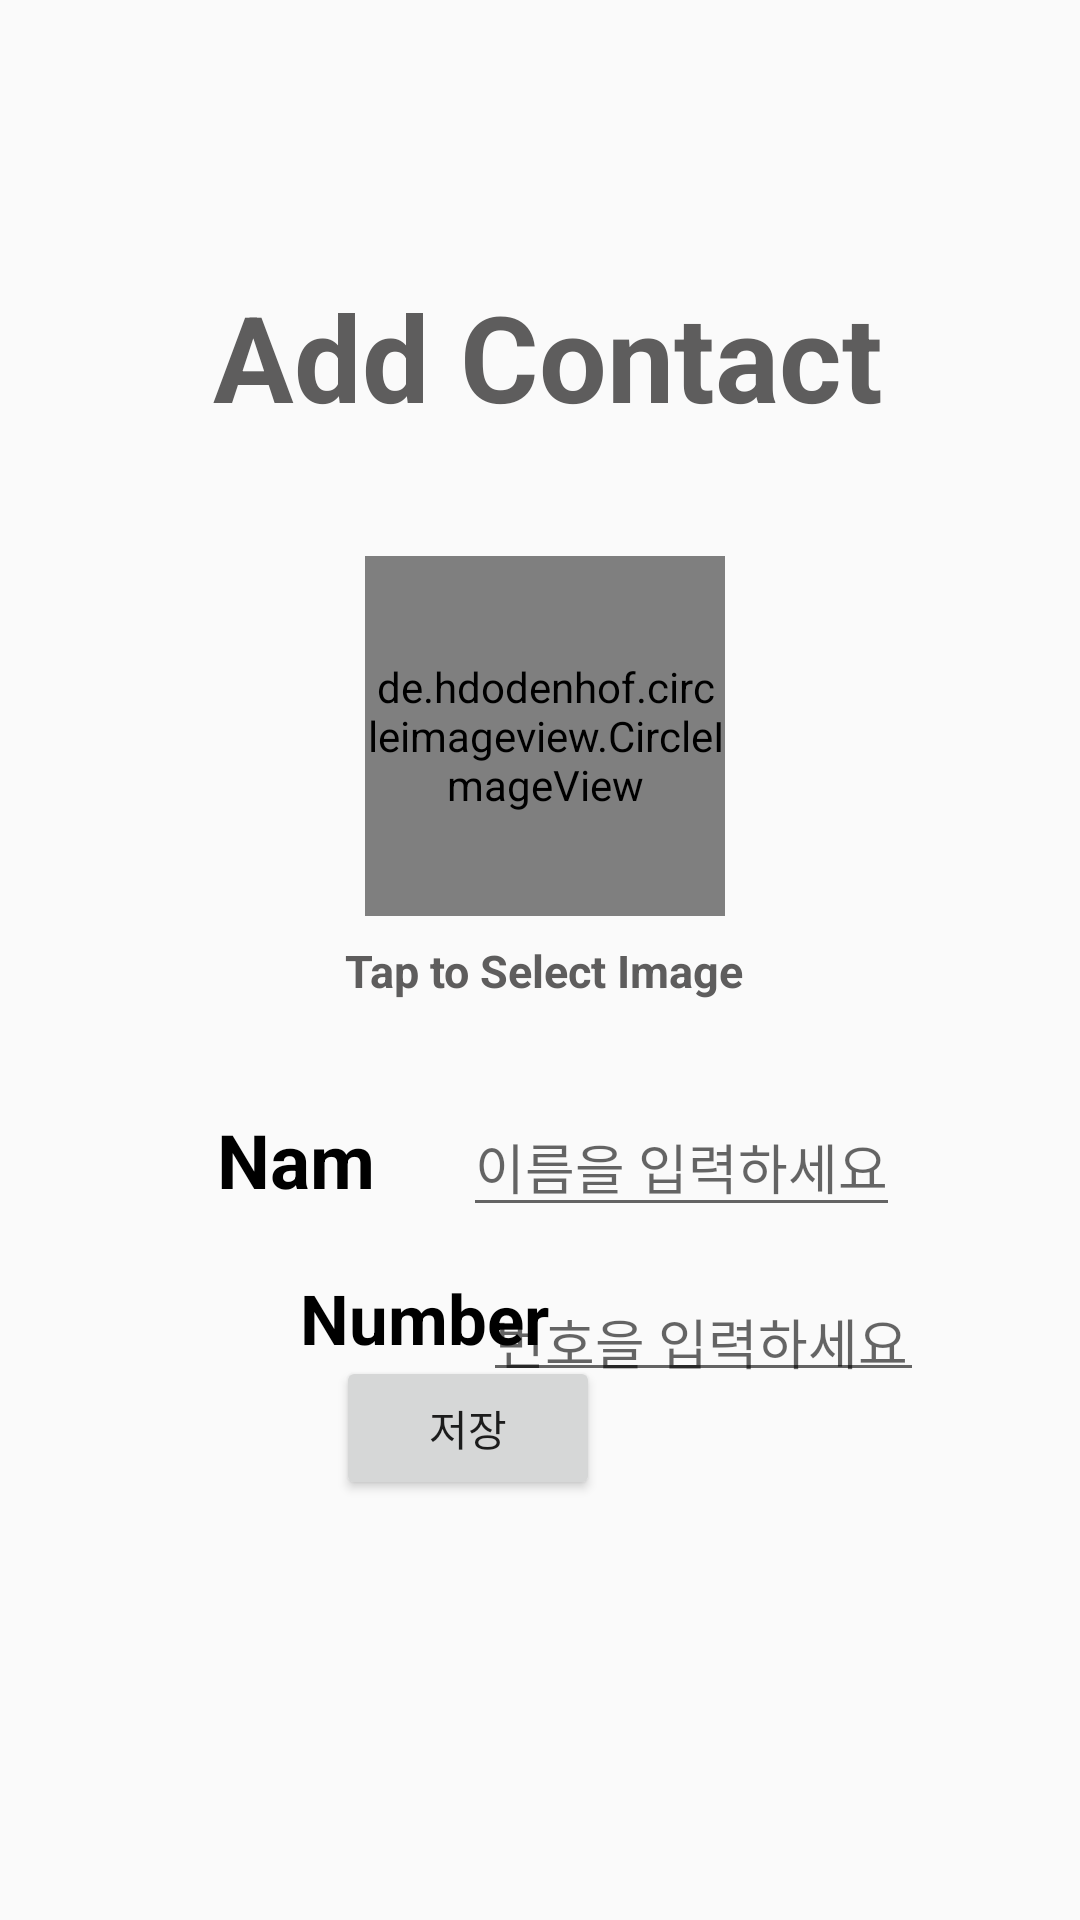

Layout XML and referenced resources for this Android screen:
<!-- AndroidManifest.xml: application theme AppTheme -->
<!-- res/layout/add_contact.xml -->
<?xml version="1.0" encoding="utf-8"?>
<androidx.constraintlayout.widget.ConstraintLayout xmlns:android="http://schemas.android.com/apk/res/android"
    xmlns:tools="http://schemas.android.com/tools"
    android:layout_width="match_parent"
    android:layout_height="match_parent"
    xmlns:app="http://schemas.android.com/apk/res-auto"
    android:orientation="vertical">

    <TextView
        android:id="@+id/addcontact"
        android:layout_width="wrap_content"
        android:layout_height="wrap_content"
        android:layout_marginLeft="20sp"
        android:layout_marginTop="92dp"
        android:freezesText="true"
        android:text="Add Contact"
        android:textColor="@color/myDarkerGray"
        android:textSize="40sp"
        android:textStyle="bold"
        app:layout_constraintHorizontal_bias="0.436"
        app:layout_constraintLeft_toLeftOf="parent"
        app:layout_constraintRight_toRightOf="parent"
        app:layout_constraintTop_toTopOf="parent" />

    <androidx.constraintlayout.widget.ConstraintLayout
        android:id="@+id/constraintLayout2"
        android:layout_width="match_parent"
        android:layout_height="wrap_content"
        android:layout_marginStart="4dp"
        android:layout_marginLeft="4dp"
        android:layout_marginTop="24dp"
        android:orientation="vertical"
        app:layout_constraintStart_toStartOf="parent"
        app:layout_constraintTop_toBottomOf="@+id/addcontact">

        <TextView
            android:id="@+id/addphoto"
            android:layout_width="wrap_content"
            android:layout_height="wrap_content"
            android:layout_marginStart="8dp"
            android:layout_marginLeft="8dp"
            android:layout_marginTop="144dp"
            android:layout_marginEnd="8dp"
            android:layout_marginRight="8dp"
            android:layout_weight="1"
            android:freezesText="true"
            android:text="Tap to Select Image"
            android:textColor="@color/myDarkerGray"
            android:textSize="15sp"
            android:textStyle="bold"
            app:layout_constraintEnd_toEndOf="parent"
            app:layout_constraintHorizontal_bias="0.498"
            app:layout_constraintStart_toStartOf="parent"
            app:layout_constraintTop_toTopOf="parent" />

        <de.hdodenhof.circleimageview.CircleImageView
            android:id="@+id/addedphoto"
            android:layout_width="120dp"
            android:layout_height="120dp"
            android:layout_marginStart="8dp"
            android:layout_marginLeft="8dp"
            android:layout_marginTop="16dp"
            android:layout_marginEnd="8dp"
            android:layout_marginRight="8dp"
            android:src="@drawable/ryan_contact_photo"
            app:layout_constraintEnd_toEndOf="parent"
            app:layout_constraintHorizontal_bias="0.498"
            app:layout_constraintStart_toStartOf="parent"
            app:layout_constraintTop_toTopOf="parent" />

        

    </androidx.constraintlayout.widget.ConstraintLayout>

    <androidx.constraintlayout.widget.ConstraintLayout
        android:id="@+id/constraintLayout3"
        android:layout_width="match_parent"
        android:layout_height="wrap_content"
        android:layout_marginTop="24dp"
        android:layout_marginEnd="8dp"
        android:layout_marginRight="8dp"
        android:orientation="vertical"
        app:layout_constraintEnd_toEndOf="parent"
        app:layout_constraintStart_toStartOf="parent"
        app:layout_constraintTop_toBottomOf="@+id/constraintLayout2">

        <TextView
            android:id="@+id/addname"
            android:layout_width="58dp"
            android:layout_height="34dp"
            android:layout_marginTop="8dp"
            android:layout_marginEnd="24dp"
            android:layout_marginRight="24dp"
            android:layout_marginBottom="8dp"
            android:layout_weight="1"
            android:freezesText="true"
            android:text="Name"
            android:textColor="#000"
            android:textSize="25sp"
            android:textStyle="bold"
            app:layout_constraintBottom_toBottomOf="parent"
            app:layout_constraintEnd_toStartOf="@+id/addedname"
            app:layout_constraintTop_toTopOf="parent"
            app:layout_constraintVertical_bias="0.428" />

        <EditText
            android:id="@+id/addedname"
            style="@style/editTextEntry"
            android:layout_width="wrap_content"
            android:layout_height="wrap_content"
            android:layout_below="@id/addname"
            android:layout_marginTop="8dp"
            android:layout_marginEnd="52dp"
            android:layout_marginRight="52dp"
            android:layout_marginBottom="8dp"
            android:hint="이름을 입력하세요"
            app:layout_constraintBottom_toBottomOf="parent"
            app:layout_constraintEnd_toEndOf="parent"
            app:layout_constraintTop_toTopOf="parent"
            app:layout_constraintVertical_bias="1.0" />
    </androidx.constraintlayout.widget.ConstraintLayout>

    <androidx.constraintlayout.widget.ConstraintLayout
        android:layout_width="match_parent"
        android:layout_height="wrap_content"
        android:layout_marginTop="8dp"
        android:orientation="vertical"
        app:layout_constraintBottom_toBottomOf="parent"
        app:layout_constraintTop_toTopOf="@+id/constraintLayout3"
        app:layout_constraintVertical_bias="0.223"
        tools:layout_editor_absoluteX="2dp">

        <TextView
            android:id="@+id/addnumber"
            android:layout_width="wrap_content"
            android:layout_height="wrap_content"
            android:layout_marginStart="100dp"
            android:layout_marginLeft="100dp"
            android:layout_marginTop="8dp"
            android:layout_marginBottom="8dp"
            android:layout_weight="1"
            android:freezesText="true"
            android:text="Number"
            android:textColor="#000"
            android:textSize="23sp"
            android:textStyle="bold"
            app:layout_constraintBottom_toBottomOf="parent"
            app:layout_constraintStart_toStartOf="parent"
            app:layout_constraintTop_toTopOf="parent"
            app:layout_constraintVertical_bias="0.0" />

        <EditText
            android:id="@+id/addednumber"
            style="@style/editTextEntry"
            android:layout_width="147dp"
            android:layout_height="40dp"
            android:layout_below="@id/addnumber"
            android:layout_marginTop="8dp"
            android:layout_marginEnd="52dp"
            android:layout_marginRight="52dp"
            android:hint="번호을 입력하세요"
            app:layout_constraintBottom_toBottomOf="parent"
            app:layout_constraintEnd_toEndOf="parent"
            app:layout_constraintTop_toTopOf="parent"
            app:layout_constraintVertical_bias="0.0" />
    </androidx.constraintlayout.widget.ConstraintLayout>

    <Button
        android:id="@+id/contactsave"
        android:layout_width="wrap_content"
        android:layout_height="wrap_content"
        android:layout_marginEnd="160dp"
        android:layout_marginRight="160dp"
        android:layout_marginBottom="140dp"
        android:text="저장"
        app:layout_constraintBottom_toBottomOf="parent"
        app:layout_constraintEnd_toEndOf="parent" />

</androidx.constraintlayout.widget.ConstraintLayout>
<!-- resources referenced by this layout -->
<resources>
  <color name="myDarkerGray">#5E5D5D</color>
  <!-- drawable ryan_contact_photo: png bitmap (drawable-mdpi, 57324 bytes) -->
  <style name="editTextEntry">
          <item name="android:maxLines">1</item>
          <item name="android:lines">1</item>
          <item name="android:singleLine">true</item>
      </style>
  <style name="AppTheme" parent="Theme.AppCompat.Light.DarkActionBar">
          
          <item name="colorPrimary">@color/colorPrimary</item>
          <item name="colorPrimaryDark">@color/colorPrimaryDark</item>
          <item name="colorAccent">@color/colorAccent</item>
      </style>
  <color name="colorPrimary">#AADCFA</color>
  <color name="colorPrimaryDark">#83C5EE</color>
  <color name="colorAccent">#FCCE40</color>
</resources>
